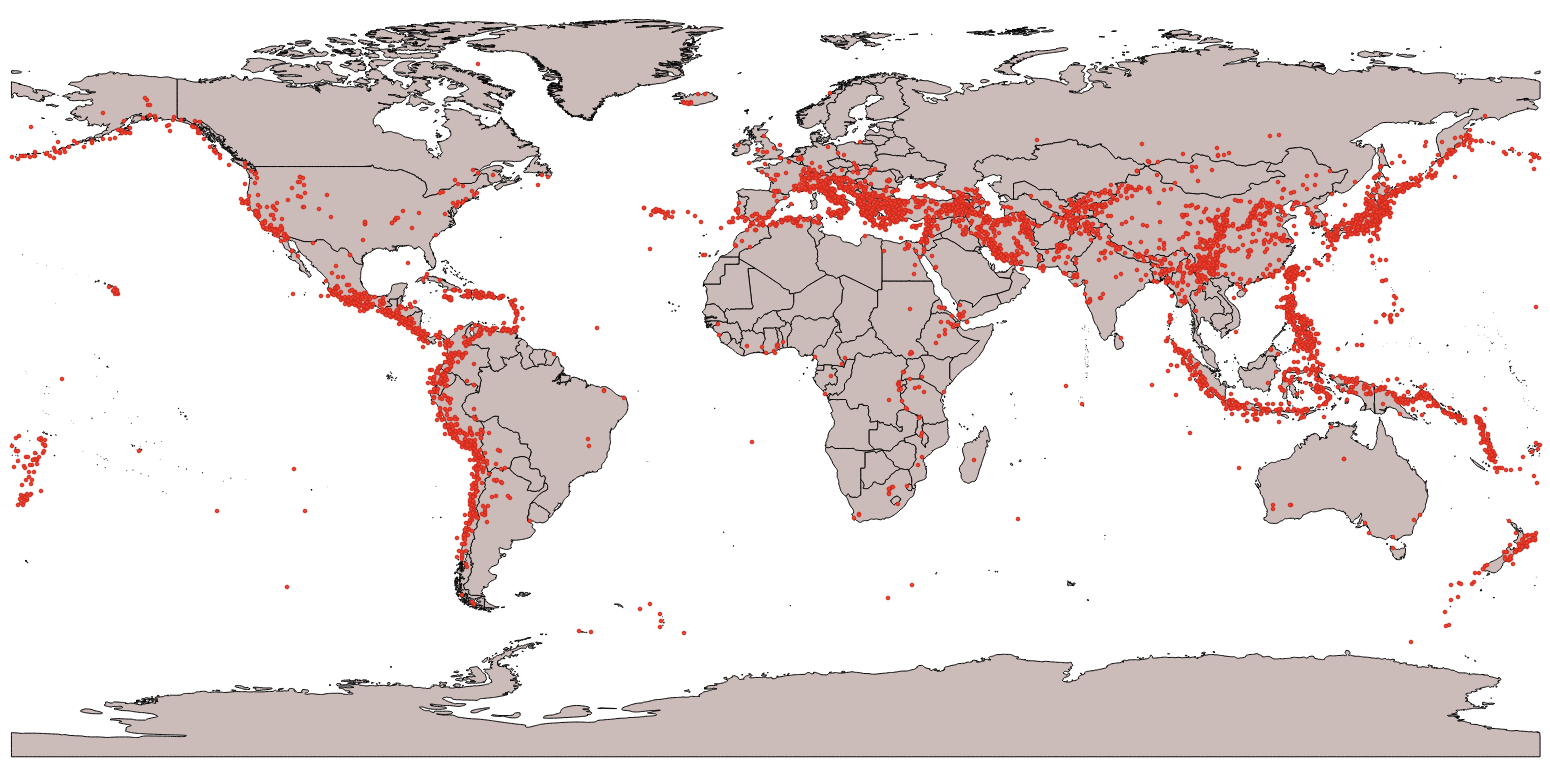

The table this chart was drawn from, first rows:
, damage, day, deaths, focal_depth, hour, houses_damaged, houses_destroyed, location, magnitude, minute, mmi_int, month, name, second, year
0, , , , , , , , POINT (35.5000000000000000 31.1000000000…, 7.3, , , , JORDAN:  BAB-A-DARAA,AL-KARAK, , -2150
1, , , , , , , , POINT (35.7999999999999972 35.6829999999…, , , 10, , SYRIA:  UGARIT, , -2000
2, , , 1, 18, , , , POINT (58.2000000000000028 38.0000000000…, 7.1, , 10, , TURKMENISTAN:  W, , -2000
3, , , , , , , , POINT (25.3999999999999986 36.3999999999…, , , , , GREECE:  THERA ISLAND (SANTORINI), , -1610
4, , , , , , , , POINT (35.2999999999999972 31.5000000000…, , , 10, , ISRAEL:  ARIHA (JERICHO), , -1566
5, , , , , , , , POINT (25.5000000000000000 35.5000000000…, , , 10, , ITALY:  LACUS CIMINI, , -1450
6, , , , , , , , POINT (35.7999999999999972 35.6829999999…, , , , , SYRIAN COASTS, , -1365
7, , , , , , , , POINT (35.5000000000000000 32.0000000000…, 6.5, , , , ISRAEL:  ARIHA (JERICHO), , -1250
8, , , , , , , , POINT (35.0000000000000000 29.6000000000…, 6.2, , , , JORDAN:  SW:  TIMNA COPPER MINES, , -1050
9, , , , , , , , POINT (35.5000000000000000 33.0000000000…, , , 11, , ISRAEL:  JERUSALEM, , -759
10, , , , , , , , POINT (35.2199999999999989 33.2700000000…, , , , , LEBANON:  SUR (TYRE), , -590
11, , , , , , , , POINT (22.5000000000000000 37.0000000000…, , , 10, , GREECE:  MOUNT TAYGETUS, , -550
12, , , , , , , , POINT (35.3699999999999974 33.5600000000…, , , , , LEBANON:  SUR (TYRE), SAYDA (SAIDA), , -525
13, , 29.0, , , , , , POINT (23.5000000000000000 37.8999999999…, , , , 9.0, GREECE:  SARONIC GULF, , -480
14, , , , , , , , POINT (23.3000000000000007 39.7000000000…, 7.0, , 9, , GREECE:  MACEDONIA, , -479
15, , , , , , , , POINT (22.5000000000000000 37.0000000000…, , , , , GREECE:  ROMAN TERRITORIES, , -432
16, , , 2500, , , , , POINT (22.6999999999999993 38.8999999999…, 7.1, , 10, 6.0, GREECE:  EUBOEA, , -426
17, , , , , , , , POINT (51.7999999999999972 35.5000000000…, 7.6, , , , IRAN:  REY,EIVAN-E-KAY, , -400
18, , , , , , , , POINT (22.2500000000000000 38.2500000000…, 7.3, , 11, , GREECE, , -373
19, , , , 100, , , , POINT (25.0000000000000000 35.0000000000…, , , , , ITALY:  ROME, , -364
20, , , , , , , , POINT (25.0000000000000000 40.0000000000…, 7.0, , 11, , GREECE:  AEGEAN SEA, , -330
21, , , , , , , , POINT (71.0000000000000000 23.0000000000…, , , , 11.0, INDIA:  KUTCH, , -326
22, , , , , , , , POINT (22.5000000000000000 38.5000000000…, , , , , GREECE:  DELPHI, , -282
23, , , , , , , , POINT (27.0000000000000000 41.0000000000…, , , 10, , TURKEY:  LYSIMACHIA, , -282
24, , , , 20, , , , POINT (77.5000000000000000 42.7000000000…, 6.7, , 9, , KYRGYZSTAN:  CHIGUCHIN, , -250
25, , , , 100, , , , POINT (28.3000000000000007 36.2999999999…, 7.2, , 10, , GREECE:  DODECANESE ISLANDS, , -227
26, , , , , , , , , , , , 10.0, GREECE, , -223
27, , , , , , , , POINT (25.5000000000000000 29.1999999999…, , , 7, , EGYPT:  SIWA OASIS; LIBYA, , -221
28, , , , , , , , POINT (-7.1699999999999999 36.2000000000…, , , , , SPAIN:  CADIZ, , -218
29, , , , , , , , POINT (8.5000000000000000 44.29999999999…, , , , , ITALY:  LIGURIA (LIGURIE), GAULE, , -217
30, , , , , , , , POINT (-10.5000000000000000 36.000000000…, , , , , PORTUGAL:  CABO SAN VICENTE, , -210
31, , , , , , , , POINT (25.3960000000000008 36.4040000000…, , , , , EAST MEDITERRANEAN SEA, , -198
32, , , , , , , , POINT (103.9000000000000057 35.399999999…, 6.5, , , 2.0, CHINA:  GANSU PROVINCE:  LINTAO, , -193
33, , 22.0, 760, , , , , POINT (105.5999999999999943 33.799999999…, 7.0, , , 2.0, CHINA:  GANSU PROVINCE, , -186
34, , , , 100, , , , , , , , , ITALY:  SABINES, , -177
35, , 1.0, 6000, , , , , POINT (119.0000000000000000 36.299999999…, 7.0, , 9, 6.0, CHINA:  SHANDONG PROVINCE, , -70
36, , , , 20, , , , POINT (36.6000000000000014 45.2000000000…, 6.4, , 8, 10.0, RUSSIA:  PANTIKAPEY, , -63
37, , , , , , , , POINT (-10.0000000000000000 36.000000000…, 6.7, , 9, , PORTUGAL:  CABO SAN VICENTE, , -60
38, , , , , , , , POINT (19.5000000000000000 41.2999999999…, 6.6, , , , ALBANIA:  DYRRACHIUM, , -58
39, , , , , , , , POINT (28.5000000000000000 43.5000000000…, , , , , BULGARIA:  BISONE [KAVARNA], DIONISOPOLI…, , -50
40, , , , , , , , POINT (41.0000000000000000 43.0000000000…, 5.5, , 8, , GEORGIA:  DYOSCURIA [SUKHUMI], , -50
41, , 17.0, , , , , , POINT (104.7000000000000028 34.899999999…, , , 9, 4.0, CHINA:  GANSU PROVINCE:  LONGXI, , -47
42, , , 30000, , , , , POINT (34.2000000000000028 31.1999999999…, , , 9, , ISRAEL:  PALESTINE, , -33
43, , 2.0, , , , , , POINT (35.5000000000000000 32.0000000000…, 7.0, , , 9.0, ISRAEL:  QUMRAN,ARIHA (JERICHO), , -31
44, , , , , , , , POINT (32.7000000000000028 25.6999999999…, , , , , EGYPT:  THEBES, , -27
45, , , 13, , , , , POINT (104.5999999999999943 28.800000000…, 5.5, , 7, , CHINA:  SICHUAN:  YIBIN, , -26
46, , , , , , , , POINT (33.0000000000000000 35.0000000000…, , , 9, , CYPRUS, , -26
47, , , , , , , , POINT (34.0000000000000000 35.2000000000…, , , , , CYPRUS:  SALAMIS, , -15
48, , , , 18, , , , POINT (58.2999999999999972 38.0000000000…, 7.1, , 10, , TURKMENISTAN:  NISA, , 10
49, , , , , , , , POINT (27.3999999999999986 37.7999999999…, , , 10, , TURKEY, , 11
50, , , , , , , , POINT (27.3000000000000007 37.8500000000…, , , 10, , TURKEY:  IZMIR, EFES, AYDIN, MANISA, ALA…, , 17
51, , , , , , , , POINT (22.1999999999999993 38.2000000000…, , , 10, , GREECE, , 23
52, , , , , , , , POINT (72.0000000000000000 33.0000000000…, , , , , PAKISTAN, , 25
53, , , , , , , , POINT (126.5000000000000000 35.899999999…, 6.3, , 8, , SOUTH KOREA:  KWANGJU, , 27
54, , , , , , , , POINT (28.8999999999999986 40.5000000000…, , , 10, , TURKEY:  IZNIK,IZMIT, , 29
55, , , , , , , , POINT (34.2000000000000028 31.1999999999…, , , , , ISRAEL:  PALESTINE, , 33
56, , 9.0, , , , , , POINT (36.1000000000000014 36.1000000000…, , , , 4.0, TURKEY:  ANTAKYA (ANTIOCH), , 37
57, , 23.0, , , , , , POINT (112.5000000000000000 33.000000000…, 6.5, , 8, 10.0, CHINA:  HENAN PROVINCE:  NANYANG, , 46
58, , , , , , , , POINT (68.5000000000000000 37.0000000000…, , , , , AFGHANISTAN:  AIKHANUM, , 50
59, , , , , , , , POINT (24.3000000000000007 41.0000000000…, , , , , GREECE:  PHILIPPI,DRAMA,KAVALA, , 52
... 5,903 more rows
